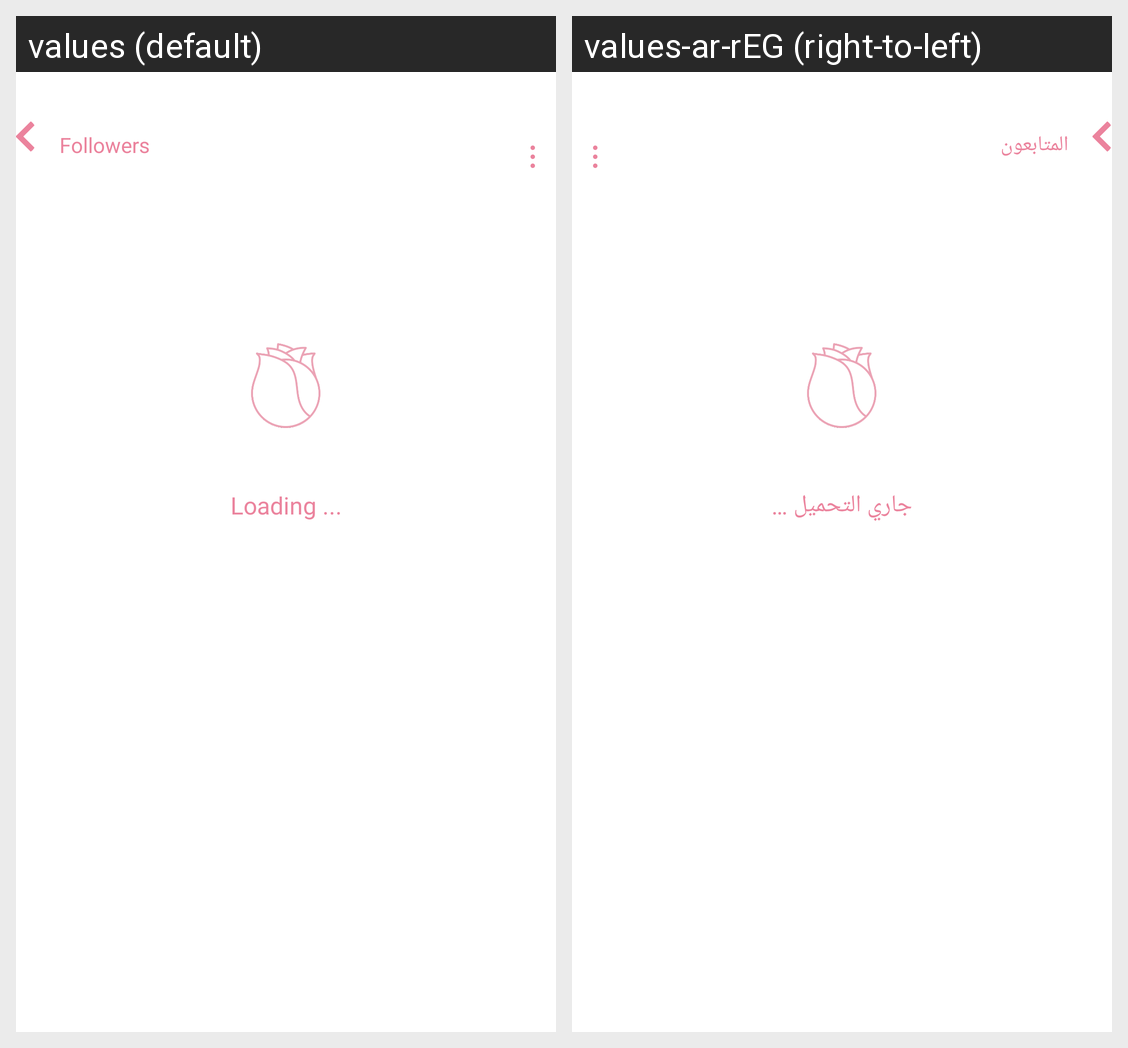

Translations of the strings shown on this Android screen, per locale in the grid:
Android screen res/layout/activity_followers.xml rendered under 2 locales, left to right: values (default), values-ar-rEG (right-to-left). Device: Nexus 5 (rendered at 1080×1920; each locale shown at half size, 540×960, under a caption strip naming it); theme Theme.Kefi.
Strings drawn on this screen, with the default value and each locale's value (text and hints the layout hard-codes, and strings that could not be matched under every locale, appear in the picture but are not listed):

followers
  values: Followers
  values-ar-rEG: المتابعون

loading
  values: Loading ...
  values-ar-rEG: جاري التحميل …
